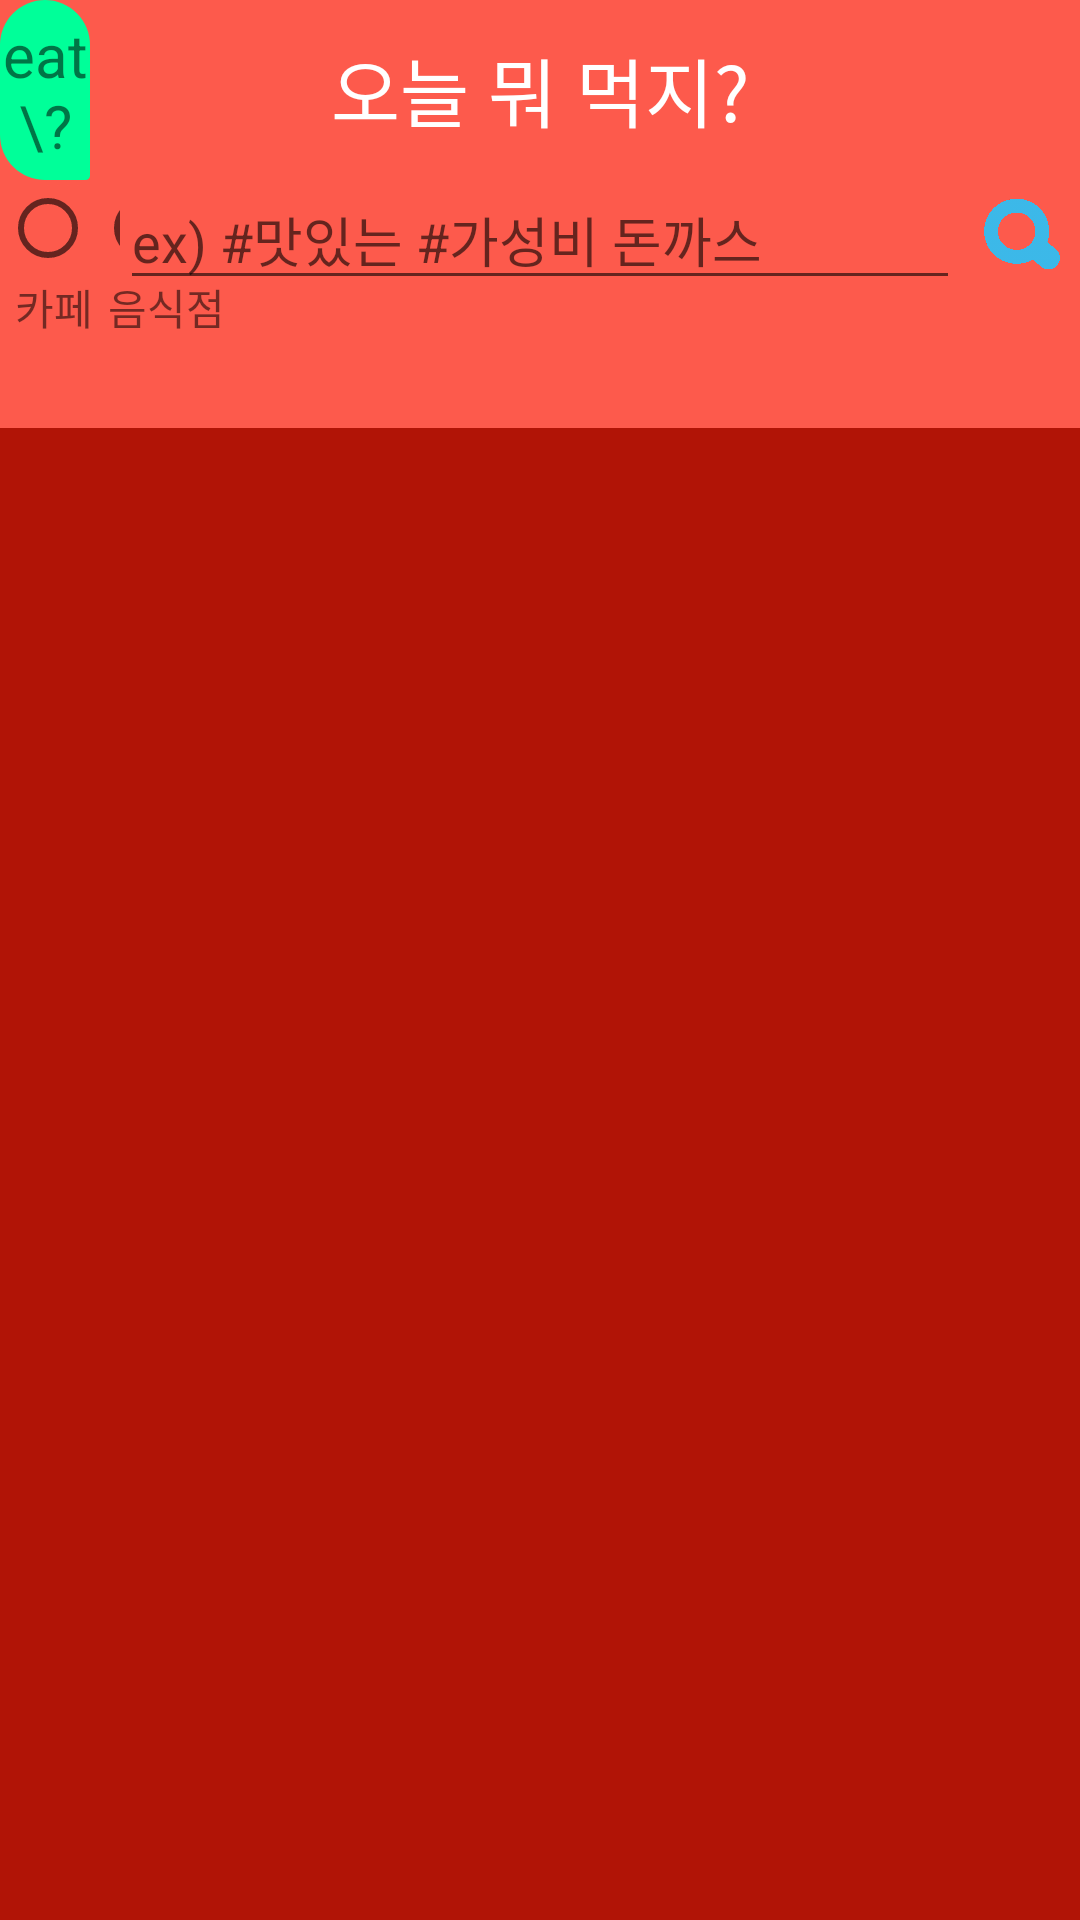

The Android layout XML behind this screen, and the referenced resources:
<!-- AndroidManifest.xml: application theme AppTheme -->
<!-- res/layout/activity_main.xml -->
<?xml version="1.0" encoding="utf-8"?>
<LinearLayout xmlns:android="http://schemas.android.com/apk/res/android"
    xmlns:app="http://schemas.android.com/apk/res-auto"
    xmlns:tools="http://schemas.android.com/tools"
    android:layout_width="match_parent"
    android:layout_height="match_parent"
    android:background="@color/BackGround"
    android:orientation="vertical"
    tools:context=".MainActivity">

    <RelativeLayout
        android:layout_width="match_parent"
        android:layout_height="wrap_content"
        android:background="#FD5A4C">

        <TextView
            android:layout_width="60dp"
            android:layout_height="60dp"
            android:background="@drawable/radius"
            android:gravity="center"
            android:text="eat\?"
            android:textSize="20dp"
            android:layout_toLeftOf="@+id/main_bar"
            />

        <TextView
            android:id="@+id/main_bar"
            android:layout_width="300dp"
            android:layout_height="60dp"
            android:layout_centerHorizontal="true"
            android:gravity="center"
            android:text="오늘 뭐 먹지?"
            android:textColor="#FFFFFF"
            android:textSize="25dp"
            />
        <TextView
            android:id="@+id/cafe"
            android:text="카페"
            android:layout_marginLeft="5dp"
            android:layout_below="@+id/radioGroup"
            android:layout_width="wrap_content"
            android:layout_height="wrap_content"/>
        <TextView
            android:text="음식점"
            android:layout_marginLeft="5dp"
            android:layout_toRightOf="@+id/cafe"
            android:layout_below="@+id/radioGroup"
            android:layout_width="wrap_content"
            android:layout_height="wrap_content"/>
        <RadioGroup
            android:id="@+id/radioGroup"
            android:layout_below="@+id/main_bar"
            android:layout_toLeftOf="@id/search_text"
            android:orientation="horizontal"
            android:layout_width="wrap_content"
            android:layout_height="wrap_content">
            <RadioButton
                android:id="@+id/radio_cafe"
                android:onClick="onRadioButtonClicked"
                android:layout_width="wrap_content"
                android:layout_height="wrap_content"/>
            <RadioButton
                android:id="@+id/radio_restaurant"
                android:onClick="onRadioButtonClicked"
                android:layout_width="wrap_content"
                android:layout_height="wrap_content"/>
        </RadioGroup>
        <EditText
            android:layout_centerHorizontal="true"
            android:id="@+id/search_text"
            android:hint="ex) #맛있는 #가성비 돈까스"
            android:imeOptions="actionSearch"
            android:singleLine="true"

            android:textColor="#FFFFFF"
            android:layout_width="280dp"
            android:layout_height="40dp"
            android:layout_below="@+id/main_bar"
            />
        <ImageView
            android:src="@drawable/_pngtree_search_icon_4422540"
            android:id="@+id/search_img"
            android:layout_width="40dp"
            android:layout_height="40dp"
            android:layout_below="@+id/main_bar"
            android:layout_toRightOf="@+id/search_text"
            />

    </RelativeLayout>

    <LinearLayout
        android:layout_width="match_parent"
        android:layout_height="30dp"
        android:gravity="center"
        android:paddingLeft="20dp"
        android:paddingRight="20dp"
        android:weightSum="10"
        android:background="#FD5A4C">

        <com.google.android.material.tabs.TabLayout
            android:id="@+id/eatTab"
            android:background="#FD5A4C"
            app:tabTextAppearance="@style/tab_text_style"
            app:tabBackground="@drawable/tab_color_selected"
            app:tabSelectedTextColor="#FFFFFF"
            app:tabTextColor="#004747"
            android:scrollbars="vertical"
            android:layout_width="match_parent"
            android:layout_height="30dp"></com.google.android.material.tabs.TabLayout>


    </LinearLayout>

    <androidx.viewpager.widget.ViewPager
        android:id="@+id/rating_pager"
        android:layout_width="match_parent"
        android:layout_height="match_parent"/>
</LinearLayout>
<!-- resources referenced by this layout -->
<resources>
  <color name="BackGround">#B11406</color>
  <!-- drawable _pngtree_search_icon_4422540: png bitmap (drawable-ldpi, 31521 bytes) -->
  <!-- drawable radius (drawable) -->
  <?xml version="1.0" encoding="utf-8"?>
  <shape xmlns:android="http://schemas.android.com/apk/res/android"
      android:shape="rectangle">
      <solid
          android:color="#00ff99" />
      <corners
          android:bottomRightRadius="30dp"
          android:radius="300dp"/>
  </shape>
  <!-- drawable tab_color_selected (drawable) -->
  <?xml version="1.0" encoding="utf-8"?>
  <selector xmlns:android="http://schemas.android.com/apk/res/android">
      <item android:drawable="@drawable/menu_radius" android:state_selected="true"/>
      <item android:drawable="@color/tab_background_unselected"/>
  </selector>
  <style name="tab_text_style" parent="TextAppearance.Design.Tab">
          <item name="android:textSize">20dp</item>
      </style>
  <style name="AppTheme" parent="Theme.AppCompat.Light.DarkActionBar">
          
          <item name="colorPrimary">@color/colorPrimary</item>
          <item name="colorPrimaryDark">@color/colorPrimaryDark</item>
          <item name="colorAccent">@color/colorAccent</item>
          <item name="windowNoTitle">true</item>
      </style>
  <!-- drawable menu_radius (drawable) -->
  <?xml version="1.0" encoding="utf-8"?>
  <shape xmlns:android="http://schemas.android.com/apk/res/android"
      android:shape = "rectangle">
  
      <solid
          android:color="#B11406"/>
      <corners
          android:topLeftRadius="20dp"
          android:topRightRadius="20dp"/>
  
  </shape>
  <color name="tab_background_unselected">#FD5A4C</color>
  <color name="colorPrimary">#008577</color>
  <color name="colorPrimaryDark">#00574B</color>
  <color name="colorAccent">#D81B60</color>
</resources>
